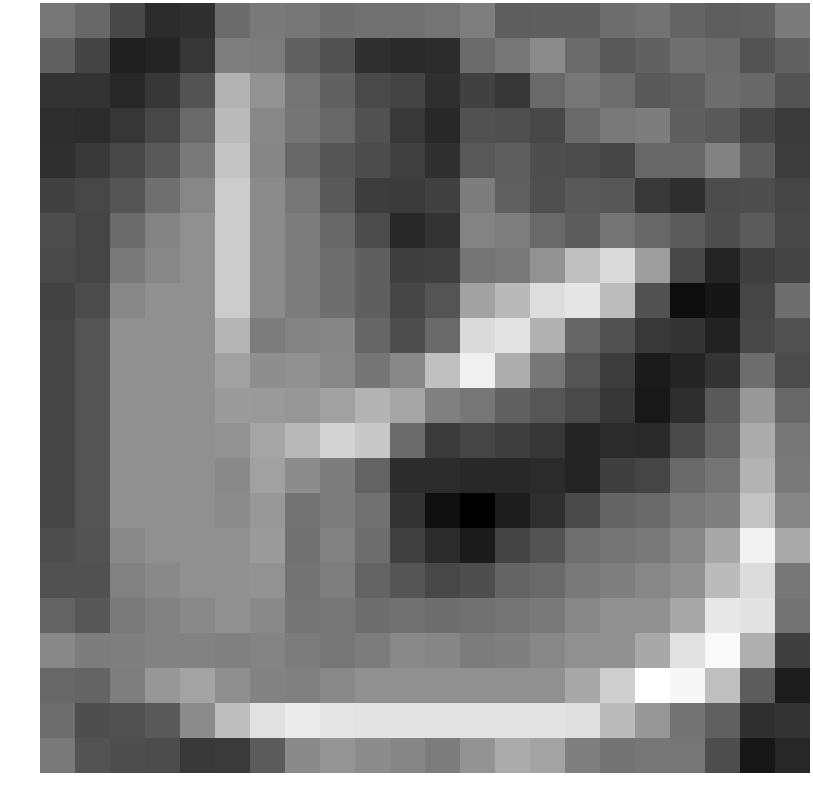

The file beside this chart, header and first rows:
0.152353, -0.185066, -0.954827, -1.626431, -1.527723, -0.071731, 0.242426, 0.165473, -0.034661, 0.043839, 0.071929, 0.121890, 0.354342, -0.427291, -0.405035, -0.392875, -0.029505, 0.099808, -0.264417, -0.416436, -0.349893, 0.276732
-0.3533, -1.055, -1.926, -1.82, -1.406, 0.3567, 0.2993, -0.3803, -0.7361, -1.557, -1.692, -1.636, -0.1118, 0.1662, 0.6734, -0.07396, -0.5614, -0.3492, 0.02079, -0.08708, -0.6862, -0.3499
-1.465, -1.476, -1.762, -1.37, -0.6822, 1.631, 0.8492, 0.1058, -0.3306, -0.9263, -1.062, -1.575, -1.125, -1.381, -0.1433, 0.1901, -0.04619, -0.5191, -0.4234, -0.02741, -0.188, -0.6862
-1.599, -1.659, -1.411, -0.99, -0.1222, 1.82, 0.5813, 0.1331, -0.197, -0.7098, -1.335, -1.727, -0.7281, -0.7794, -0.9908, -0.1641, 0.2676, 0.3302, -0.4093, -0.5193, -1.015, -1.315
-1.565, -1.359, -0.9522, -0.5429, 0.2735, 2.053, 0.5481, -0.2093, -0.6674, -0.8695, -1.163, -1.531, -0.5668, -0.4324, -0.8199, -0.8898, -1.045, -0.2101, -0.2005, 0.4468, -0.4659, -1.223
-1.134, -0.9837, -0.6556, 0.003732, 0.5909, 2.268, 0.6852, 0.1742, -0.5535, -1.224, -1.286, -1.124, 0.3384, -0.3714, -0.7837, -0.5266, -0.5997, -1.339, -1.602, -0.8599, -0.8264, -1.025
-0.8187, -1.029, -0.09923, 0.49, 0.8059, 2.268, 0.6852, 0.3113, -0.17, -0.8802, -1.711, -1.476, 0.4999, 0.3552, -0.1445, -0.4617, 0.1224, -0.2132, -0.4894, -0.831, -0.4885, -0.9765
-0.9304, -1.042, 0.2735, 0.5909, 0.8059, 2.268, 0.6852, 0.3113, -0.03293, -0.3876, -1.17, -1.163, 0.1275, 0.2013, 0.8405, 1.97, 2.616, 1.153, -0.9848, -1.848, -1.204, -1.052
-1.086, -0.8865, 0.5909, 0.8059, 0.8059, 2.268, 0.6852, 0.3113, -0.03293, -0.3876, -1.033, -0.67, 1.238, 1.796, 2.692, 2.907, 1.872, -0.7134, -2.401, -2.179, -1.047, -0.03859
-1.033, -0.67, 0.8059, 0.8059, 0.8059, 1.699, 0.3132, 0.513, 0.53, -0.2307, -0.8099, -0.1181, 2.603, 2.846, 1.594, -0.2333, -0.7136, -1.33, -1.425, -1.894, -0.9642, -0.7206
-1.033, -0.67, 0.8059, 0.8059, 0.8059, 1.227, 0.7615, 0.8332, 0.5704, 0.1337, 0.6012, 1.985, 3.157, 1.521, 0.1992, -0.6786, -1.234, -2.062, -1.845, -1.46, -0.06708, -0.8787
-1.033, -0.67, 0.8059, 0.8059, 0.8059, 1.062, 1.038, 0.9588, 1.214, 1.659, 1.31, 0.4089, 0.1655, -0.3394, -0.6258, -0.9189, -1.376, -2.14, -1.598, -0.5517, 0.9911, -0.2038
-1.033, -0.67, 0.8059, 0.8059, 0.8059, 0.8427, 1.324, 1.809, 2.47, 2.16, -0.1139, -1.274, -1.044, -1.19, -1.406, -1.819, -1.68, -1.701, -0.936, -0.2913, 1.466, 0.1987
-1.033, -0.67, 0.8059, 0.8059, 0.8059, 0.6409, 1.213, 0.7046, 0.3471, -0.3073, -1.628, -1.622, -1.754, -1.736, -1.669, -1.819, -1.193, -1.038, -0.1546, 0.1476, 1.683, 0.2257
-1.033, -0.67, 0.8059, 0.8059, 0.8059, 0.6688, 1.008, 0.08164, 0.3267, 0.04844, -1.459, -2.342, -2.736, -2.008, -1.564, -0.9019, -0.2672, -0.1222, 0.2206, 0.3744, 2.053, 0.5481
-0.8099, -0.6875, 0.6202, 0.8059, 0.8059, 0.8059, 1.062, 0.0523, 0.4615, -0.05651, -1.158, -1.637, -2.073, -1.056, -0.6822, 0.003276, 0.1177, 0.2735, 0.5909, 1.375, 3.21, 1.425
-0.7328, -0.7181, 0.4352, 0.6202, 0.8059, 0.8059, 0.8427, 0.1005, 0.3703, -0.2785, -0.6326, -0.9859, -0.8269, -0.2672, -0.1222, 0.2206, 0.3744, 0.5909, 0.8059, 1.848, 2.664, 0.1873
-0.3077, -0.6035, 0.2767, 0.4352, 0.6202, 0.8059, 0.6409, 0.1275, 0.184, -0.0329, 0.06739, -0.02455, 0.05804, 0.1177, 0.2735, 0.5909, 0.8059, 0.8059, 1.375, 2.953, 2.819, 0.1016
0.6073, 0.3301, 0.3897, 0.4534, 0.455, 0.4169, 0.4831, 0.3133, 0.1554, 0.3224, 0.6251, 0.5664, 0.3215, 0.3744, 0.5909, 0.8059, 0.8059, 1.375, 2.789, 3.367, 1.528, -1.189
-0.2128, -0.2794, 0.3517, 0.9747, 1.265, 0.7854, 0.455, 0.4169, 0.6202, 0.8059, 0.8059, 0.8059, 0.8059, 0.8059, 0.8059, 1.375, 2.317, 3.528, 3.324, 1.943, -0.4708, -2.027
-0.06478, -0.8108, -0.705, -0.5448, 0.6792, 1.935, 2.775, 3.036, 2.882, 2.864, 2.864, 2.864, 2.864, 2.864, 2.864, 2.767, 1.849, 0.9777, 0.09921, -0.371, -1.561, -1.457
0.2349, -0.6828, -0.8061, -0.8561, -1.351, -1.313, -0.5053, 0.6495, 0.932, 0.701, 0.5441, 0.3211, 0.908, 1.466, 1.264, 0.3928, 0.09914, 0.1536, 0.1666, -0.8158, -2.149, -1.775
